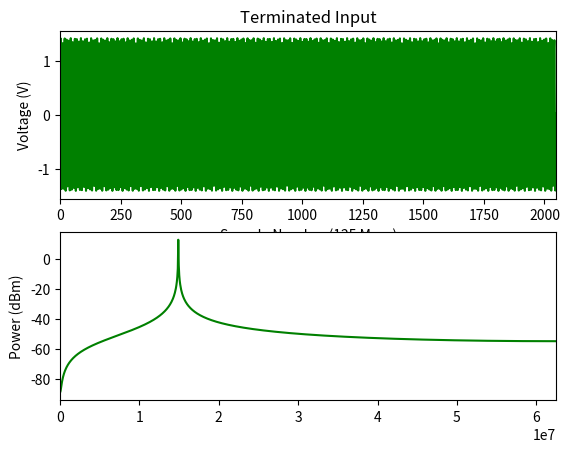

Here is the Python script that generated this plot:
"""
"""
import numpy as np
import matplotlib.pyplot as plt
import matplotlib.mlab as mlab

time = range(0,2048)
channelA = [np.sqrt(2)*np.sin(2*np.pi*14.9e6*t/125e6) for t in time]


fig = plt.figure()

ax2 = fig.add_subplot(211)

ax2.plot(channelA,color='green')

ax2.set_title("Terminated Input")
ax2.set_xlim(0, 2048)
ax2.set_xlabel('Sample Number (125 Msps)')
ax2.set_ylabel('Voltage (V)')


ax3 = fig.add_subplot(212)

ps = 10*np.log10(np.abs(np.fft.fft(channelA))**2 / 50. / 1000.) - 3.0

time_step = 1. / 125e6
freqs = np.fft.fftfreq(len(channelA), time_step)
idx = np.argsort(freqs)

ax3.plot(freqs[idx], ps[idx],color='green')
ax3.set_xlim(0,62.5e6)
ax3.set_ylabel('Power (dBm)')
#fig.tight_layout()
plt.show()
